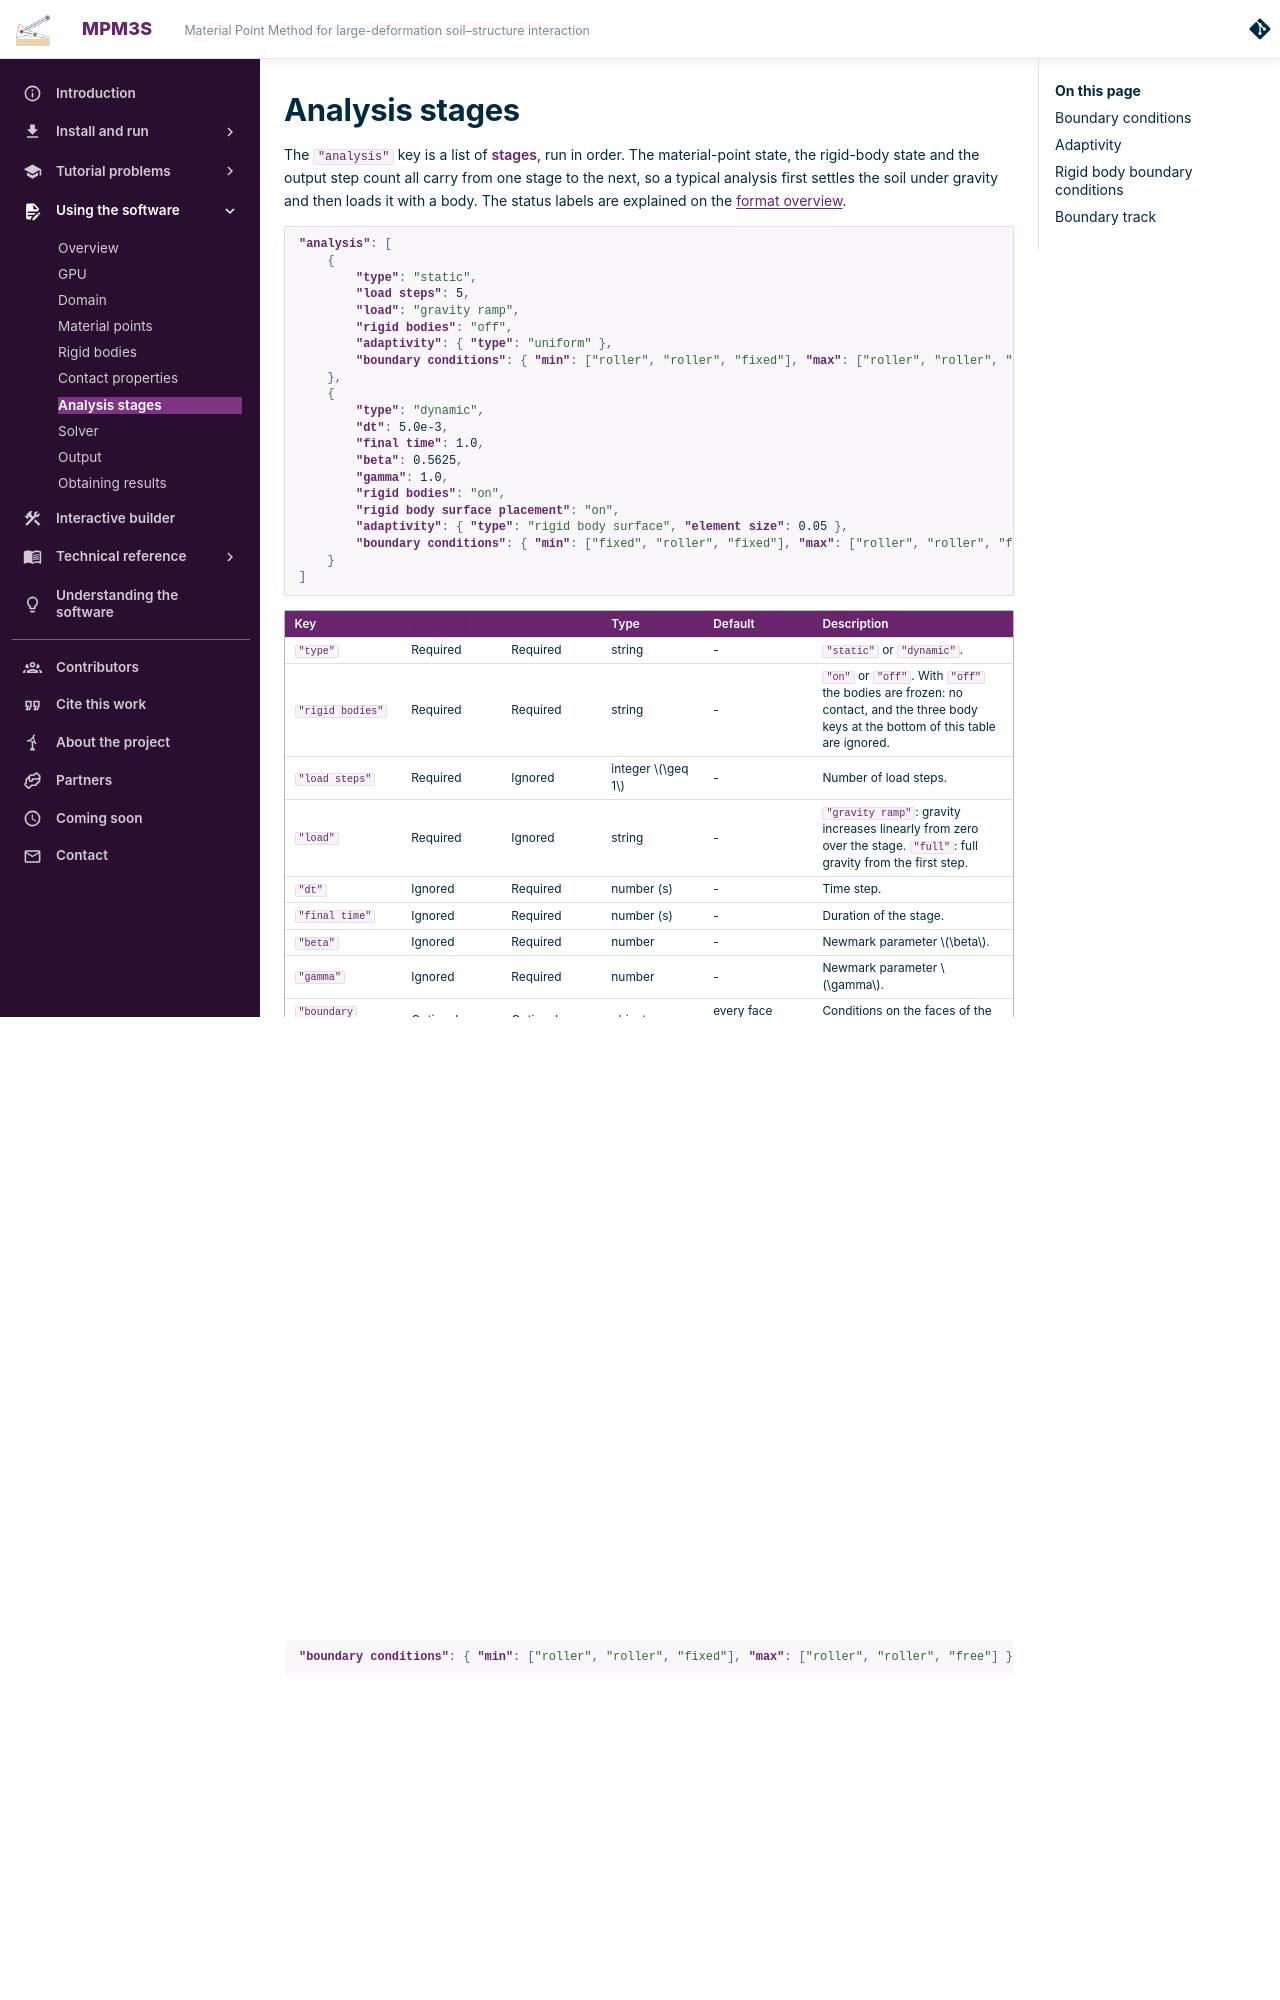

repository: MPM3S/MPM3S.github.io · page: docs/UsingTheSoftware/InputFormat/analysis/index.html · generator: mkdocs

# Analysis stages

The `"analysis"` key is a list of **stages**, run in order. The material-point state, the rigid-body state and the output step count all carry from one stage to the next, so a typical analysis first settles the soil under gravity and then loads it with a body. The status labels are explained on the [format overview](index.md#how-to-read-these-pages).

```json
"analysis": [
    {
        "type": "static",
        "load steps": 5,
        "load": "gravity ramp",
        "rigid bodies": "off",
        "adaptivity": { "type": "uniform" },
        "boundary conditions": { "min": ["roller", "roller", "fixed"], "max": ["roller", "roller", "fixed"] }
    },
    {
        "type": "dynamic",
        "dt": 5.0e-3,
        "final time": 1.0,
        "beta": 0.5625,
        "gamma": 1.0,
        "rigid bodies": "on",
        "rigid body surface placement": "on",
        "adaptivity": { "type": "rigid body surface", "element size": 0.05 },
        "boundary conditions": { "min": ["fixed", "roller", "fixed"], "max": ["roller", "roller", "fixed"] }
    }
]
```

<div class="small-table wrap-code" markdown>

| Key                                 | `"static"` | `"dynamic"` | Type             | Default                     | Description                                                                                                                      |
|-------------------------------------|------------|-------------|------------------|-----------------------------|----------------------------------------------------------------------------------------------------------------------------------|
| `"type"`                            | Required   | Required    | string           | -                           | `"static"` or `"dynamic"`.                                                                                                      |
| `"rigid bodies"`                    | Required   | Required    | string           | -                           | `"on"` or `"off"`. With `"off"` the bodies are frozen: no contact, and the three body keys at the bottom of this table are ignored. |
| `"load steps"`                      | Required   | Ignored     | integer $\geq 1$ | -                           | Number of load steps.                                                                                                            |
| `"load"`                            | Required   | Ignored     | string           | -                           | `"gravity ramp"`: gravity increases linearly from zero over the stage. `"full"`: full gravity from the first step.              |
| `"dt"`                              | Ignored    | Required    | number (s)       | -                           | Time step.                                                                                                                       |
| `"final time"`                      | Ignored    | Required    | number (s)       | -                           | Duration of the stage.                                                                                                           |
| `"beta"`                            | Ignored    | Required    | number           | -                           | Newmark parameter $\beta$.                                                                                                       |
| `"gamma"`                           | Ignored    | Required    | number           | -                           | Newmark parameter $\gamma$.                                                                                                      |
| `"boundary conditions"`             | Optional   | Optional    | object           | every face `"free"`         | Conditions on the faces of the soil domain ([below](#boundary-conditions)).                                                     |
| `"adaptivity"`                      | Optional   | Optional    | object           | `"type": "none"`            | Mesh refinement for this stage ([below](#adaptivity)).                                                                          |
| `"rigid body surface placement"`    | Optional   | Optional    | string           | `"off"`                     | `"on"` moves every rigid body vertically, by the same amount, at the start of the stage so that the lowest surface point rests on the soil surface. |
| `"rigid body boundary conditions"`  | Optional   | Optional    | array of objects | the points' own conditions  | Replaces point boundary conditions for this stage ([below](#rigid-body-boundary-conditions)).                                   |
| `"boundary track"`                  | Optional   | Optional    | object           | no track                    | Domain boundaries that move with the rigid bodies ([below](#boundary-track)).                                                   |

</div>

A static stage advances a load fraction from 0 to 1 in `"load steps"` equal steps. A dynamic stage advances time from 0 to `"final time"` in steps of `"dt"`, with gravity applied in full throughout. $\gamma = 0.5$, $\beta = 0.25$ gives Newmark's method without numerical damping; $\gamma > 0.5$ adds damping, which can help with stiff contact and rotating bodies.

If a step does not converge within [`"max newton iterations"`](solver.md), it is retried with half the increment. After each successful step the increment doubles again, up to the requested size. There is no smallest increment: a step that can never converge is halved indefinitely, which shows as a fast-rising `cuts` count on the progress line - stop the run and check the input.
